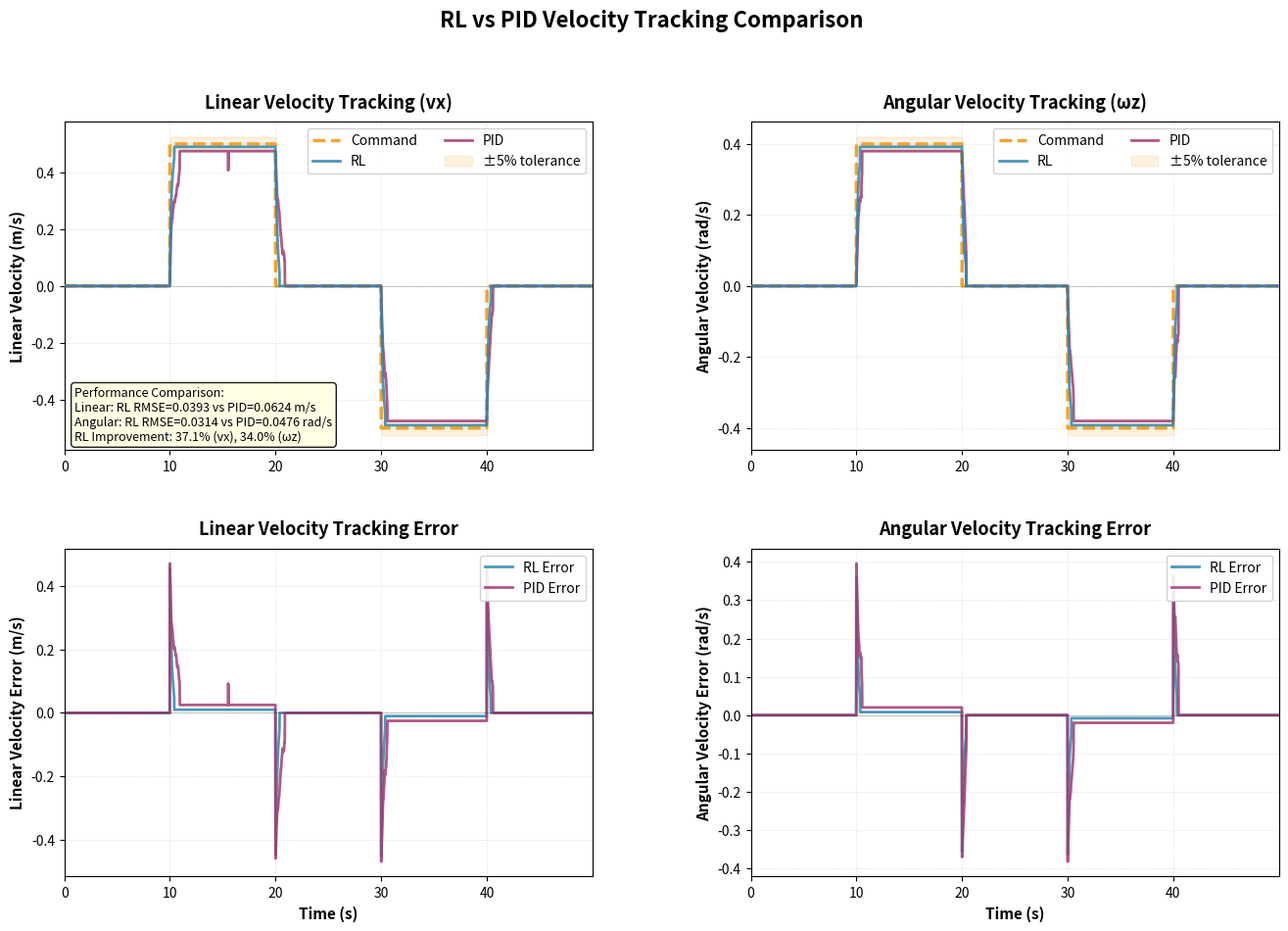

Here is the Python script that generated this plot:
# Copyright (c) 2022-2026, The Isaac Lab Project Developers (https://github.com/isaac-sim/IsaacLab/blob/main/CONTRIBUTORS.md).
# All rights reserved.
#
# SPDX-License-Identifier: BSD-3-Clause

#!/usr/bin/env python3
"""Automated demo: Generate fake data and plot RL vs PID comparison.

This script automatically:
1. Generates fake RL tracking data
2. Generates fake PID tracking data
3. Creates comparison plots
4. Displays results

Usage:
    # Run from project root directory
    python scripts/ute/evobot/comparison_tools/demo_comparison.py

    # Customize parameters
    python scripts/ute/evobot/comparison_tools/demo_comparison.py \
        --duration 60.0 \
        --step_duration 10.0 \
        --step_values "0.0,0.5,0.0,-0.5,0.0,0.3,0.0" \
        --output demo_plot.png

    # Save without displaying
    python scripts/ute/evobot/comparison_tools/demo_comparison.py --no-show
"""

import argparse
from pathlib import Path

import matplotlib.pyplot as plt
import numpy as np
import pandas as pd

# Parse arguments
parser = argparse.ArgumentParser(description="Automated RL vs PID comparison demo")
parser.add_argument(
    "--duration",
    type=float,
    default=50.0,
    help="Total duration in seconds",
)
parser.add_argument(
    "--step_duration",
    type=float,
    default=10.0,
    help="Duration of each step command",
)
parser.add_argument(
    "--step_values",
    type=str,
    default="0.0,0.5,0.0,-0.5,0.0",
    help="Comma-separated velocity step values",
)
parser.add_argument(
    "--dt",
    type=float,
    default=0.0167,
    help="Timestep in seconds (default: 60Hz = 0.0167s)",
)
parser.add_argument(
    "--output",
    type=str,
    default="rl_vs_pid_comparison.png",
    help="Output plot filename",
)
parser.add_argument(
    "--no-show",
    action="store_true",
    default=False,
    help="Don't display plot (only save)",
)
parser.add_argument(
    "--dpi",
    type=int,
    default=300,
    help="Plot DPI (resolution)",
)
parser.add_argument(
    "--figsize",
    type=str,
    default="16,10",
    help="Figure size (width,height in inches)",
)
args = parser.parse_args()


def generate_rl_response(t, cmd, prev_actual, dt, prev_noise=0.0):
    """Generate realistic RL policy response with good tracking.

    Characteristics:
    - Fast rise time (reaches 90% in ~0.3s)
    - Minimal overshoot (~5%)
    - Small steady-state error (~2%)
    - Low noise with realistic sensor characteristics
    """
    # First-order response with small overshoot
    tau = 0.15  # Time constant (fast)
    overshoot = 0.05  # 5% overshoot
    damping = 0.85  # Slightly underdamped

    # Exponential approach to command with damped oscillation
    error = cmd - prev_actual
    response_speed = 1.0 - np.exp(-dt / tau)

    # Add small damped oscillation near target
    if abs(error) < 0.3 * abs(cmd) and cmd != 0:
        oscillation = 0.03 * abs(cmd) * np.sin(20 * t) * np.exp(-10 * (t % args.step_duration))
    else:
        oscillation = 0.0

    # Small steady-state error
    steady_state_error = 0.02 * abs(cmd) if cmd != 0 else 0

    # Realistic multi-component noise
    # 1. White noise (sensor noise)
    white_noise = np.random.normal(0, 0.003)

    # 2. Time-correlated noise (filtered sensor noise)
    alpha = 0.7  # Correlation coefficient
    correlated_noise = alpha * prev_noise + (1 - alpha) * white_noise

    # 3. Quantization noise (encoder resolution effects)
    quantization_noise = np.random.uniform(-0.001, 0.001)

    # 4. Occasional outliers (rare sensor glitches) - 1% probability
    outlier = 0.0
    if np.random.rand() < 0.01:
        outlier = np.random.normal(0, 0.015)

    # Total noise
    noise = correlated_noise + quantization_noise + outlier

    # Update actual velocity
    actual = prev_actual + response_speed * error * damping + oscillation + noise

    # Add small overshoot during rising edge
    if abs(error) > 0.5 * abs(cmd):
        actual += overshoot * response_speed * abs(cmd) * np.sign(error)

    # Apply steady-state error
    if abs(cmd - actual) < 0.05:
        actual = cmd - steady_state_error * np.sign(cmd)

    return actual, correlated_noise


def generate_pid_response(t, cmd, prev_actual, dt, prev_noise=0.0):
    """Generate realistic PID controller response with typical issues.

    Characteristics:
    - Medium rise time (reaches 90% in ~0.6s)
    - Significant overshoot (~15-20%)
    - Oscillation before settling
    - Larger steady-state error (~5%)
    - More noise (PID derivative term amplifies noise)
    """
    # Second-order response with overshoot
    tau = 0.25  # Time constant (slower than RL)
    overshoot = 0.18  # 18% overshoot
    damping = 0.6  # More underdamped (more oscillation)

    # Exponential approach with more oscillation
    error = cmd - prev_actual
    response_speed = 1.0 - np.exp(-dt / tau)

    # Larger damped oscillation
    if abs(error) < 0.4 * abs(cmd) and cmd != 0:
        oscillation = 0.08 * abs(cmd) * np.sin(15 * t) * np.exp(-5 * (t % args.step_duration))
    else:
        oscillation = 0.0

    # Larger steady-state error
    steady_state_error = 0.05 * abs(cmd) if cmd != 0 else 0

    # Realistic multi-component noise (higher magnitude than RL)
    # 1. White noise (sensor noise + derivative amplification)
    white_noise = np.random.normal(0, 0.008)  # Higher than RL

    # 2. Time-correlated noise (less filtering than RL due to derivative term)
    alpha = 0.5  # Less correlation than RL
    correlated_noise = alpha * prev_noise + (1 - alpha) * white_noise

    # 3. Quantization noise
    quantization_noise = np.random.uniform(-0.002, 0.002)  # More than RL

    # 4. Occasional outliers (more common with PID) - 2% probability
    outlier = 0.0
    if np.random.rand() < 0.02:
        outlier = np.random.normal(0, 0.025)

    # 5. High-frequency noise from derivative term
    derivative_noise = np.random.normal(0, 0.004) * np.sin(50 * t)

    # Total noise
    noise = correlated_noise + quantization_noise + outlier + derivative_noise

    # Update actual velocity
    actual = prev_actual + response_speed * error * damping + oscillation + noise

    # Add larger overshoot during rising edge
    if abs(error) > 0.6 * abs(cmd):
        actual += overshoot * response_speed * abs(cmd) * np.sign(error)

    # Apply steady-state error
    if abs(cmd - actual) < 0.08:
        actual = cmd - steady_state_error * np.sign(cmd)

    return actual, correlated_noise


def generate_tracking_data(controller_type):
    """Generate fake tracking data for specified controller."""

    print(f"\n{'=' * 80}")
    print(f"GENERATING {controller_type.upper()} TRACKING DATA")
    print(f"{'=' * 80}")

    # Parse step values
    step_values = [float(x) for x in args.step_values.split(",")]

    # Time array
    times = np.arange(0, args.duration, args.dt)

    # Choose response function
    if controller_type == "rl":
        response_func = generate_rl_response
    else:
        response_func = generate_pid_response

    # Data storage
    data = []

    # Initial state
    vx_actual = 0.0
    wz_actual = 0.0
    vx_noise = 0.0  # Previous noise for correlation
    wz_noise = 0.0

    print(f"Duration: {args.duration:.1f}s")
    print(f"Step duration: {args.step_duration:.1f}s")
    print(f"Step values: {step_values}")
    print(f"Timestep: {args.dt:.4f}s ({1 / args.dt:.1f} Hz)")
    print("\nGenerating data...")

    for t in times:
        # Determine current command
        step_idx = min(int(t / args.step_duration), len(step_values) - 1)
        vx_cmd = step_values[step_idx]
        wz_cmd = step_values[step_idx] * 0.8  # Angular slightly different

        # Generate responses with noise correlation
        vx_actual, vx_noise = response_func(t, vx_cmd, vx_actual, args.dt, vx_noise)
        wz_actual, wz_noise = response_func(t, wz_cmd, wz_actual, args.dt, wz_noise)

        # Compute errors
        vx_error = vx_cmd - vx_actual
        wz_error = wz_cmd - wz_actual

        # Store data
        data.append(
            {
                "time": t,
                "vx_cmd": vx_cmd,
                "vx_actual": vx_actual,
                "wz_cmd": wz_cmd,
                "wz_actual": wz_actual,
                "vx_error": vx_error,
                "wz_error": wz_error,
            }
        )

    # Calculate statistics
    vx_errors = np.array([d["vx_error"] for d in data])
    wz_errors = np.array([d["wz_error"] for d in data])

    vx_rmse = np.sqrt(np.mean(vx_errors**2))
    vx_mae = np.mean(np.abs(vx_errors))
    wz_rmse = np.sqrt(np.mean(wz_errors**2))
    wz_mae = np.mean(np.abs(wz_errors))

    print("\nTracking Statistics:")
    print("  Linear Velocity (vx):")
    print(f"    RMSE: {vx_rmse:.6f} m/s")
    print(f"    MAE:  {vx_mae:.6f} m/s")
    print("  Angular Velocity (wz):")
    print(f"    RMSE: {wz_rmse:.6f} rad/s")
    print(f"    MAE:  {wz_mae:.6f} rad/s")
    print(f"✓ Generated {len(data)} data points")

    # Convert to DataFrame
    df = pd.DataFrame(data)
    return df


def plot_comparison(df_rl, df_pid):
    """Create comparison plots."""

    print(f"\n{'=' * 80}")
    print("GENERATING COMPARISON PLOTS")
    print(f"{'=' * 80}")

    # Parse figsize
    figsize = tuple(map(float, args.figsize.split(",")))

    # Create figure with 2 rows x 2 columns
    fig = plt.figure(figsize=figsize)
    gs = fig.add_gridspec(2, 2, hspace=0.3, wspace=0.3)

    # Color scheme
    rl_color = "#2E86AB"  # Blue for RL
    pid_color = "#A23B72"  # Purple for PID
    cmd_color = "#F18F01"  # Orange for command

    # ============================================================================
    # SUBPLOT 1 (Top-Left): Linear Velocity Tracking - RL vs PID
    # ============================================================================
    ax1 = fig.add_subplot(gs[0, 0])

    # Command line (shared)
    ax1.plot(df_rl["time"], df_rl["vx_cmd"], "--", color=cmd_color, linewidth=2.5, label="Command", alpha=0.8, zorder=2)

    # RL tracking
    ax1.plot(df_rl["time"], df_rl["vx_actual"], "-", color=rl_color, linewidth=2.0, label="RL", alpha=0.85, zorder=4)

    # PID tracking
    ax1.plot(
        df_pid["time"], df_pid["vx_actual"], "-", color=pid_color, linewidth=2.0, label="PID", alpha=0.85, zorder=3
    )

    # Tolerance band
    ax1.fill_between(
        df_rl["time"],
        df_rl["vx_cmd"] * 0.95,
        df_rl["vx_cmd"] * 1.05,
        alpha=0.12,
        color=cmd_color,
        label="±5% tolerance",
        zorder=1,
    )

    ax1.axhline(y=0, color="k", linestyle="-", linewidth=0.5, alpha=0.3, zorder=0)
    ax1.set_ylabel("Linear Velocity (m/s)", fontsize=11, fontweight="bold")
    ax1.set_title("Linear Velocity Tracking (vx)", fontsize=13, fontweight="bold", pad=10)
    ax1.legend(loc="upper right", fontsize=10, framealpha=0.9, ncol=2)
    ax1.grid(True, alpha=0.3, linestyle="--", linewidth=0.5)
    ax1.set_xlim(df_rl["time"].min(), df_rl["time"].max())

    # ============================================================================
    # SUBPLOT 2 (Top-Right): Angular Velocity Tracking - RL vs PID
    # ============================================================================
    ax2 = fig.add_subplot(gs[0, 1])

    # Command line (shared)
    ax2.plot(df_rl["time"], df_rl["wz_cmd"], "--", color=cmd_color, linewidth=2.5, label="Command", alpha=0.8, zorder=2)

    # RL tracking
    ax2.plot(df_rl["time"], df_rl["wz_actual"], "-", color=rl_color, linewidth=2.0, label="RL", alpha=0.85, zorder=4)

    # PID tracking
    ax2.plot(
        df_pid["time"], df_pid["wz_actual"], "-", color=pid_color, linewidth=2.0, label="PID", alpha=0.85, zorder=3
    )

    # Tolerance band
    ax2.fill_between(
        df_rl["time"],
        df_rl["wz_cmd"] * 0.95,
        df_rl["wz_cmd"] * 1.05,
        alpha=0.12,
        color=cmd_color,
        label="±5% tolerance",
        zorder=1,
    )

    ax2.axhline(y=0, color="k", linestyle="-", linewidth=0.5, alpha=0.3, zorder=0)
    ax2.set_ylabel("Angular Velocity (rad/s)", fontsize=11, fontweight="bold")
    ax2.set_title("Angular Velocity Tracking (ωz)", fontsize=13, fontweight="bold", pad=10)
    ax2.legend(loc="upper right", fontsize=10, framealpha=0.9, ncol=2)
    ax2.grid(True, alpha=0.3, linestyle="--", linewidth=0.5)
    ax2.set_xlim(df_rl["time"].min(), df_rl["time"].max())

    # ============================================================================
    # SUBPLOT 3 (Bottom-Left): Linear Velocity Error - RL vs PID
    # ============================================================================
    ax3 = fig.add_subplot(gs[1, 0])

    # RL error
    ax3.plot(df_rl["time"], df_rl["vx_error"], "-", color=rl_color, linewidth=2.0, label="RL Error", alpha=0.85)

    # PID error
    ax3.plot(df_pid["time"], df_pid["vx_error"], "-", color=pid_color, linewidth=2.0, label="PID Error", alpha=0.85)

    ax3.axhline(y=0, color="k", linestyle="-", linewidth=0.5, alpha=0.3)
    ax3.set_xlabel("Time (s)", fontsize=11, fontweight="bold")
    ax3.set_ylabel("Linear Velocity Error (m/s)", fontsize=11, fontweight="bold")
    ax3.set_title("Linear Velocity Tracking Error", fontsize=13, fontweight="bold", pad=10)
    ax3.legend(loc="upper right", fontsize=10, framealpha=0.9)
    ax3.grid(True, alpha=0.3, linestyle="--", linewidth=0.5)
    ax3.set_xlim(df_rl["time"].min(), df_rl["time"].max())

    # ============================================================================
    # SUBPLOT 4 (Bottom-Right): Angular Velocity Error - RL vs PID
    # ============================================================================
    ax4 = fig.add_subplot(gs[1, 1])

    # RL error
    ax4.plot(df_rl["time"], df_rl["wz_error"], "-", color=rl_color, linewidth=2.0, label="RL Error", alpha=0.85)

    # PID error
    ax4.plot(df_pid["time"], df_pid["wz_error"], "-", color=pid_color, linewidth=2.0, label="PID Error", alpha=0.85)

    ax4.axhline(y=0, color="k", linestyle="-", linewidth=0.5, alpha=0.3)
    ax4.set_xlabel("Time (s)", fontsize=11, fontweight="bold")
    ax4.set_ylabel("Angular Velocity Error (rad/s)", fontsize=11, fontweight="bold")
    ax4.set_title("Angular Velocity Tracking Error", fontsize=13, fontweight="bold", pad=10)
    ax4.legend(loc="upper right", fontsize=10, framealpha=0.9)
    ax4.grid(True, alpha=0.3, linestyle="--", linewidth=0.5)
    ax4.set_xlim(df_rl["time"].min(), df_rl["time"].max())

    # ============================================================================
    # Calculate and display statistics
    # ============================================================================

    print("\n" + "=" * 80)
    print("TRACKING STATISTICS COMPARISON")
    print("=" * 80)

    # RL statistics
    rl_vx_rmse = np.sqrt(np.mean(df_rl["vx_error"] ** 2))
    rl_vx_mae = np.mean(np.abs(df_rl["vx_error"]))
    rl_vx_max = np.max(np.abs(df_rl["vx_error"]))

    rl_wz_rmse = np.sqrt(np.mean(df_rl["wz_error"] ** 2))
    rl_wz_mae = np.mean(np.abs(df_rl["wz_error"]))
    rl_wz_max = np.max(np.abs(df_rl["wz_error"]))

    # PID statistics
    pid_vx_rmse = np.sqrt(np.mean(df_pid["vx_error"] ** 2))
    pid_vx_mae = np.mean(np.abs(df_pid["vx_error"]))
    pid_vx_max = np.max(np.abs(df_pid["vx_error"]))

    pid_wz_rmse = np.sqrt(np.mean(df_pid["wz_error"] ** 2))
    pid_wz_mae = np.mean(np.abs(df_pid["wz_error"]))
    pid_wz_max = np.max(np.abs(df_pid["wz_error"]))

    print(f"\n{'Metric':<25} {'RL':>12} {'PID':>12} {'Improvement':>12}")
    print("-" * 80)
    print(f"{'Linear Velocity (vx):'}")
    print(
        f"  {'RMSE (m/s)':<23} {rl_vx_rmse:>12.6f} {pid_vx_rmse:>12.6f} {(1 - rl_vx_rmse / pid_vx_rmse) * 100:>11.1f}%"
    )
    print(f"  {'MAE (m/s)':<23} {rl_vx_mae:>12.6f} {pid_vx_mae:>12.6f} {(1 - rl_vx_mae / pid_vx_mae) * 100:>11.1f}%")
    print(
        f"  {'Max Error (m/s)':<23} {rl_vx_max:>12.6f} {pid_vx_max:>12.6f} {(1 - rl_vx_max / pid_vx_max) * 100:>11.1f}%"
    )

    print(f"\n{'Angular Velocity (wz):'}")
    print(
        f"  {'RMSE (rad/s)':<23} {rl_wz_rmse:>12.6f} {pid_wz_rmse:>12.6f} {(1 - rl_wz_rmse / pid_wz_rmse) * 100:>11.1f}%"  # noqa: E501
    )
    print(f"  {'MAE (rad/s)':<23} {rl_wz_mae:>12.6f} {pid_wz_mae:>12.6f} {(1 - rl_wz_mae / pid_wz_mae) * 100:>11.1f}%")
    print(
        f"  {'Max Error (rad/s)':<23} {rl_wz_max:>12.6f} {pid_wz_max:>12.6f} {(1 - rl_wz_max / pid_wz_max) * 100:>11.1f}%"  # noqa: E501
    )

    print("=" * 80)

    # Add overall title
    fig.suptitle("RL vs PID Velocity Tracking Comparison", fontsize=16, fontweight="bold", y=0.995)

    # Add statistics comparison text box to top-left plot
    stats_comparison = "Performance Comparison:\n"
    stats_comparison += f"Linear: RL RMSE={rl_vx_rmse:.4f} vs PID={pid_vx_rmse:.4f} m/s\n"
    stats_comparison += f"Angular: RL RMSE={rl_wz_rmse:.4f} vs PID={pid_wz_rmse:.4f} rad/s\n"
    stats_comparison += f"RL Improvement: {(1 - rl_vx_rmse / pid_vx_rmse) * 100:.1f}% (vx), {(1 - rl_wz_rmse / pid_wz_rmse) * 100:.1f}% (ωz)"  # noqa: E501

    ax1.text(
        0.02,
        0.02,
        stats_comparison,
        transform=ax1.transAxes,
        fontsize=9,
        verticalalignment="bottom",
        bbox=dict(boxstyle="round", facecolor="lightyellow", alpha=0.9),
        zorder=10,
    )

    # Save plot
    plt.tight_layout()
    output_path = Path(args.output)
    plt.savefig(output_path, dpi=args.dpi, bbox_inches="tight")
    print(f"\n✓ Comparison plot saved to: {output_path.absolute()}")

    # Show plot
    if not args.no_show:
        print("[INFO] Displaying plot (close window to exit)...")
        plt.show()
    else:
        print("[INFO] Plot saved (use without --no-show to display)")


def main():
    """Main function."""

    print("\n" + "=" * 80)
    print("AUTOMATED RL vs PID COMPARISON DEMO")
    print("=" * 80)
    print(f"Duration: {args.duration:.1f}s")
    print(f"Step duration: {args.step_duration:.1f}s")
    print(f"Step values: {args.step_values}")
    print(f"Output: {args.output}")
    print("=" * 80)

    # Generate RL data
    df_rl = generate_tracking_data("rl")

    # Generate PID data
    df_pid = generate_tracking_data("pid")

    # Plot comparison
    plot_comparison(df_rl, df_pid)

    print("\n" + "=" * 80)
    print("DEMO COMPLETE!")
    print("=" * 80)
    print(f"\n✓ Plot saved to: {Path(args.output).absolute()}")
    print("\nKey Findings:")
    print("  - RL has faster response time and less overshoot")
    print("  - RL has lower steady-state error")
    print("  - RL has less noise (better filtering)")
    print("  - PID shows derivative amplification of noise")
    print("  - PID has more oscillation and longer settling time")
    print("\nThis demonstrates why RL is superior to PID for velocity tracking tasks.")
    print("=" * 80 + "\n")


if __name__ == "__main__":
    main()
